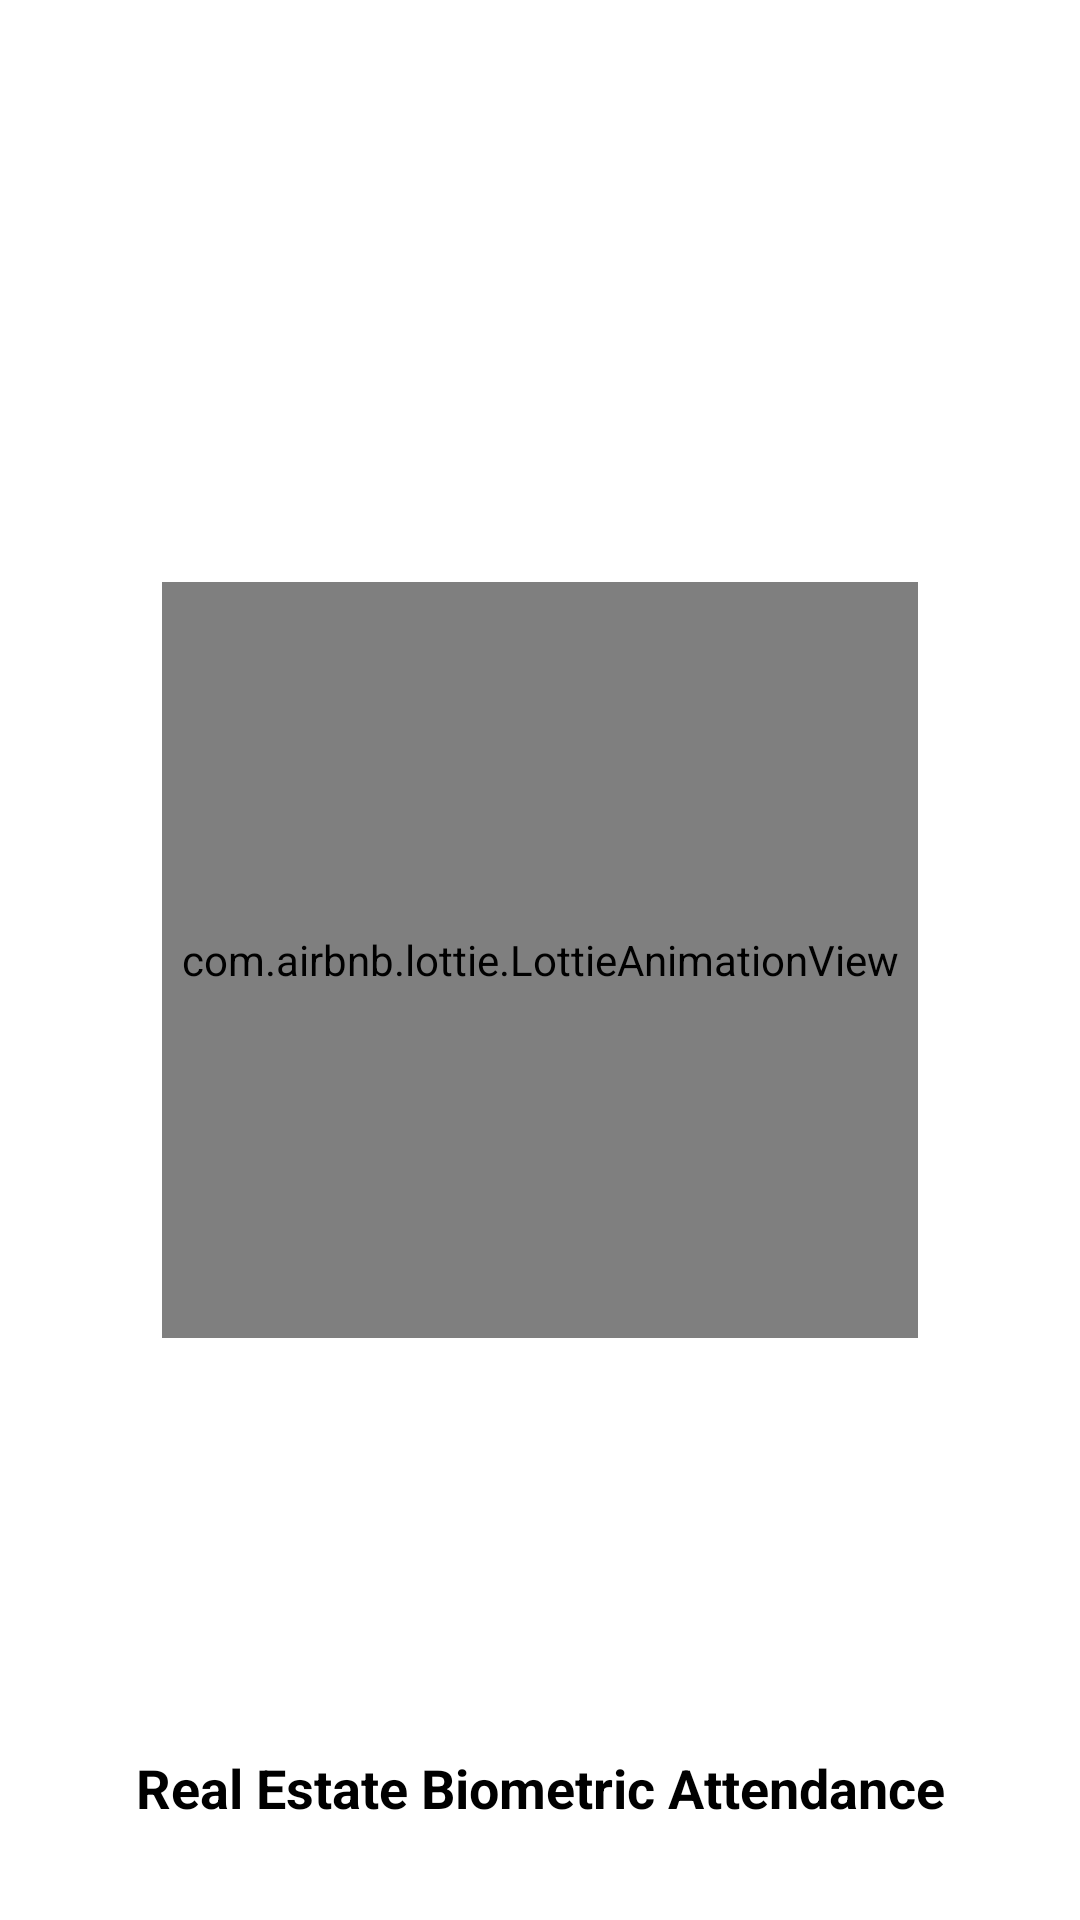

Layout XML and referenced resources for this Android screen:
<!-- AndroidManifest.xml: application theme Theme.RealEstaateBiomatricAttendance -->
<!-- res/layout/activity_splash.xml -->
<?xml version="1.0" encoding="utf-8"?>
<androidx.constraintlayout.widget.ConstraintLayout xmlns:android="http://schemas.android.com/apk/res/android"
    xmlns:app="http://schemas.android.com/apk/res-auto"
    xmlns:tools="http://schemas.android.com/tools"
    android:id="@+id/main"
    android:layout_width="match_parent"
    android:layout_height="match_parent"
    android:background="@color/white"
    tools:context=".activity.SplashActivity">

    <com.airbnb.lottie.LottieAnimationView
        android:id="@+id/animationView"
        android:layout_width="0dp"
        android:layout_height="0dp"
        app:layout_constraintWidth_percent="0.7"
        app:layout_constraintDimensionRatio="1:1"
        app:layout_constraintTop_toTopOf="parent"
        app:layout_constraintBottom_toBottomOf="parent"
        app:layout_constraintStart_toStartOf="parent"
        app:layout_constraintEnd_toEndOf="parent"
        app:lottie_rawRes="@raw/realestate"
        app:lottie_autoPlay="true"
        app:lottie_loop="true" />

    <TextView
        android:id="@+id/appNameTextView"
        android:layout_width="wrap_content"
        android:layout_height="wrap_content"
        android:text="Real Estate Biometric Attendance"
        android:textSize="18sp"
        android:textColor="@android:color/black"
        android:textStyle="bold"
        android:layout_marginBottom="32dp"
        app:layout_constraintBottom_toBottomOf="parent"
        app:layout_constraintStart_toStartOf="parent"
        app:layout_constraintEnd_toEndOf="parent" />

</androidx.constraintlayout.widget.ConstraintLayout>
<!-- resources referenced by this layout -->
<resources>
  <color name="white">#FFFFFF</color>
  <style name="Theme.RealEstaateBiomatricAttendance" parent="Base.Theme.RealEstaateBiomatricAttendance" />
  <color name="navy_primary">#1C2A52</color>
  <color name="navy_dark">#101A36</color>
  <color name="gold_primary">#1C2A52</color>
  <color name="gold_dark">#101A36</color>
  <style name="TextAppearance.App.Headline1" parent="TextAppearance.MaterialComponents.Headline1">
          <item name="fontFamily">@font/roboto_bold</item>
          <item name="android:fontFamily">@font/roboto_bold</item>
          <item name="android:textSize">@dimen/text_size_display</item>
      </style>
  <style name="TextAppearance.App.Headline2" parent="TextAppearance.MaterialComponents.Headline2">
          <item name="fontFamily">@font/roboto_bold</item>
          <item name="android:fontFamily">@font/roboto_bold</item>
          <item name="android:textSize">@dimen/text_size_headline</item>
      </style>
  <style name="TextAppearance.App.Headline4" parent="TextAppearance.MaterialComponents.Headline4">
          <item name="fontFamily">@font/roboto_medium</item>
          <item name="android:fontFamily">@font/roboto_medium</item>
          <item name="android:textSize">@dimen/text_size_large</item>
      </style>
  <style name="TextAppearance.App.Body1" parent="TextAppearance.MaterialComponents.Body1">
          <item name="fontFamily">@font/roboto_regular</item>
          <item name="android:fontFamily">@font/roboto_regular</item>
          <item name="android:textSize">@dimen/text_size_medium</item>
      </style>
  <style name="TextAppearance.App.Body2" parent="TextAppearance.MaterialComponents.Body2">
          <item name="fontFamily">@font/roboto_regular</item>
          <item name="android:fontFamily">@font/roboto_regular</item>
          <item name="android:textSize">@dimen/text_size_small</item>
      </style>
  <color name="surface">#F9F9F9</color>
  <color name="text_primary">#2B2B2B</color>
  <color name="surface_variant">#E6E6E6</color>
  <color name="background">#FFFFFF</color>
  <style name="WindowAnimationTransition">
          <item name="android:windowEnterAnimation">@anim/slide_in_right</item>
          <item name="android:windowExitAnimation">@anim/slide_out_left</item>
      </style>
  <style name="ShapeAppearance.App.SmallComponent" parent="ShapeAppearance.MaterialComponents.SmallComponent">
          <item name="cornerFamily">rounded</item>
          <item name="cornerSize">@dimen/button_corner_radius</item>
      </style>
  <style name="ShapeAppearance.App.MediumComponent" parent="ShapeAppearance.MaterialComponents.MediumComponent">
          <item name="cornerFamily">rounded</item>
          <item name="cornerSize">@dimen/card_corner_radius</item>
      </style>
  <style name="ShapeAppearance.App.LargeComponent" parent="ShapeAppearance.MaterialComponents.LargeComponent">
          <item name="cornerFamily">rounded</item>
          <item name="cornerSize">@dimen/button_corner_radius_large</item>
      </style>
  <dimen name="text_size_display">34sp</dimen>
  <dimen name="text_size_headline">28sp</dimen>
  <dimen name="text_size_title">24sp</dimen>
  <dimen name="text_size_large">16sp</dimen>
  <dimen name="text_size_medium">14sp</dimen>
  <dimen name="text_size_small">12sp</dimen>
  <dimen name="text_size_extra_small">10sp</dimen>
  <dimen name="button_corner_radius">8dp</dimen>
  <dimen name="card_corner_radius">12dp</dimen>
  <dimen name="button_corner_radius_large">12dp</dimen>
  <color name="text_on_primary">#FFFFFF</color>
  <dimen name="button_height">48dp</dimen>
  <color name="inputStrokeColor">#E0E0E0</color>
  <color name="text_secondary">#666666</color>
  <dimen name="input_field_corner_radius">8dp</dimen>
  <dimen name="card_elevation">4dp</dimen>
  <dimen name="card_elevation_pressed">8dp</dimen>
</resources>
